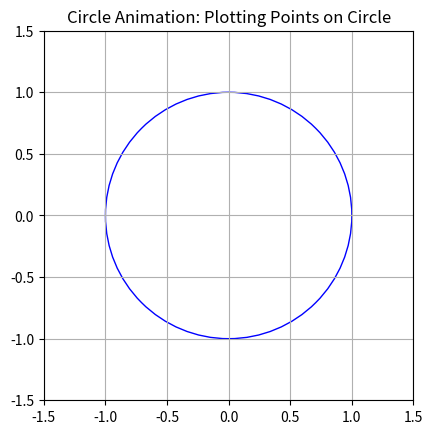

Python code for this plot:
import numpy as np
import matplotlib.pyplot as plt
from matplotlib.animation import FuncAnimation

# Create a figure and axis for the animation
fig, ax = plt.subplots()
ax.set_aspect('equal')  # Set aspect ratio to ensure a circular shape

# Initialize the circle at the center
circle = plt.Circle((0, 0), 1, fill=False, color='b')
ax.add_artist(circle)

# Initialize the encoder data (angle in radians)
encoder_data = np.linspace(0, 2 * np.pi, 360)  # 360 data points for a full circle

# Initialize an empty scatter plot for the current point
point, = plt.plot([], [], 'ro')  # Red point for the current position

# Function to initialize the animation
def init():
    point.set_data([], [])
    return point,

# Function to update the position of the current point
def update(frame):
    # Get the current encoder value (angle in radians)
    angle = encoder_data[frame]

    # Calculate the new position of the point on the circle
    x = np.cos(angle)
    y = np.sin(angle)

    # Update the position of the point
    point.set_data(x, y)
    
    return point,

# Create an animation
animation = FuncAnimation(fig, update, frames=len(encoder_data), init_func=init, blit=True, interval=100)

# Set axis limits to fit the circle
ax.set_xlim(-1.5, 1.5)
ax.set_ylim(-1.5, 1.5)

# Display the animation
plt.title('Circle Animation: Plotting Points on Circle')
plt.gca().set_aspect('equal', adjustable='box')
plt.grid(True)
plt.show()
